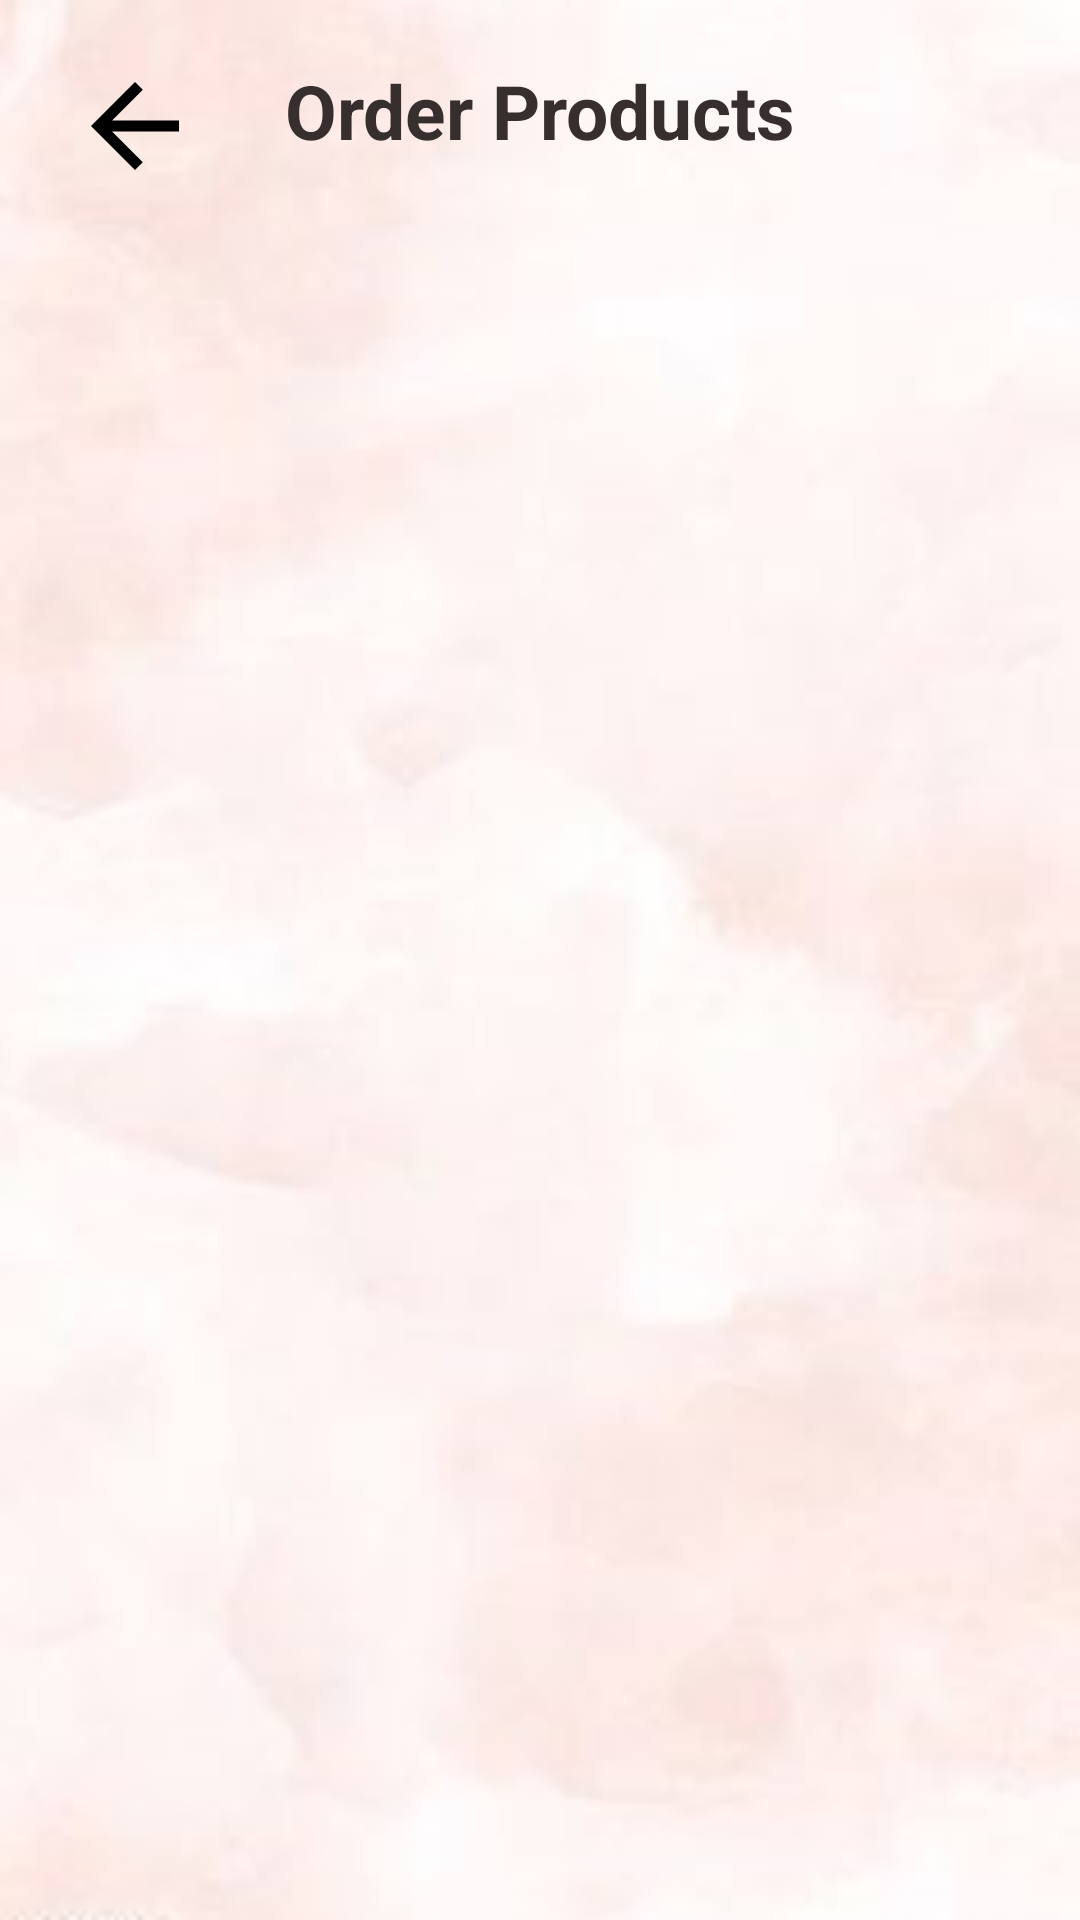

Android layout source for this screen:
<!-- AndroidManifest.xml: activity theme Theme.AppCompat.Light.NoActionBar -->
<!-- res/layout/activity_admin_user_products.xml -->
<?xml version="1.0" encoding="utf-8"?>
<RelativeLayout xmlns:android="http://schemas.android.com/apk/res/android"
    xmlns:app="http://schemas.android.com/apk/res-auto"
    xmlns:tools="http://schemas.android.com/tools"
    android:layout_width="match_parent"
    android:layout_height="match_parent"
    tools:context=".Admin.AdminUserProductsActivity"
    android:background="@drawable/wall"
   >

    <ImageView
        android:id="@+id/close"
        android:layout_width="50dp"
        android:layout_height="44dp"
        android:layout_marginLeft="20dp"
        android:layout_marginTop="20dp"
        android:src="@drawable/back"></ImageView>

    <TextView
        android:layout_width="400dp"
        android:layout_height="wrap_content"
        android:layout_centerHorizontal="true"
        android:layout_marginTop="20dp"
        android:gravity="center|center_horizontal"
        android:text="Order Products"
        android:id="@+id/text"
        android:textAlignment="center"
        android:textColor="#372E2E"
        android:textSize="25dp"
        android:textStyle="bold"></TextView>



    <androidx.recyclerview.widget.RecyclerView
        android:id="@+id/products_list"
        android:layout_width="match_parent"
        android:layout_height="match_parent"
        android:layout_below="@+id/text"
        android:layout_marginTop="15dp"

        >

    </androidx.recyclerview.widget.RecyclerView>



</RelativeLayout>
<!-- resources referenced by this layout -->
<resources>
  <!-- drawable back (drawable) -->
  <vector xmlns:android="http://schemas.android.com/apk/res/android"
      android:width="24dp"
      android:height="24dp"
      android:viewportWidth="24"
      android:viewportHeight="24"
      >
    <path
        android:fillColor="#000000"
        android:pathData="M20,11H7.83l5.59,-5.59L12,4l-8,8 8,8 1.41,-1.41L7.83,13H20v-2z"/>
  </vector>
  <!-- drawable wall: jpg bitmap (drawable, 7848 bytes) -->
</resources>
